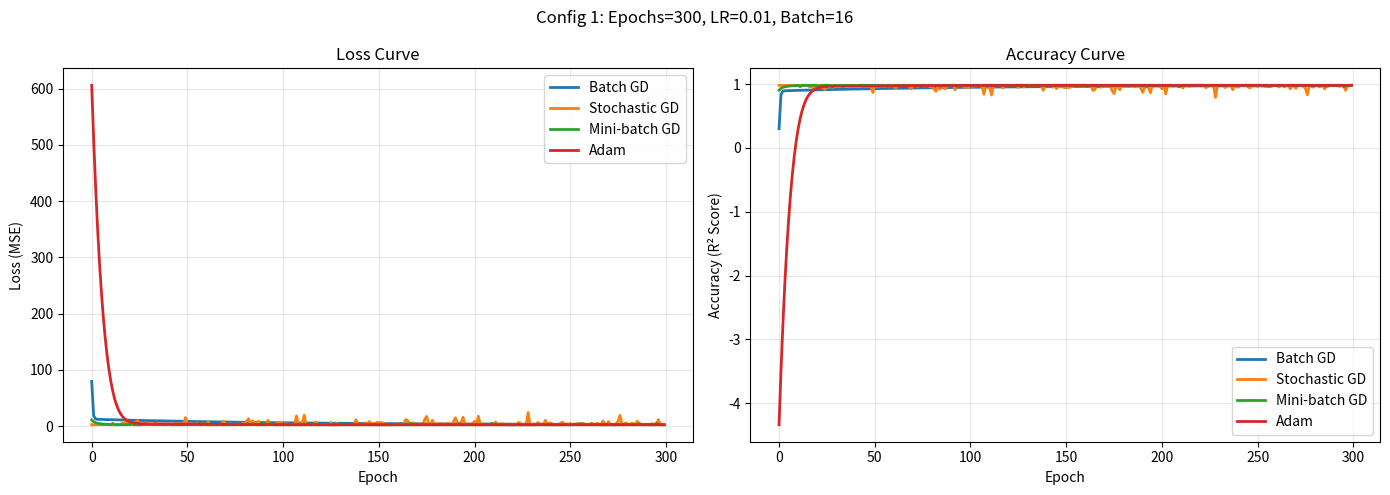
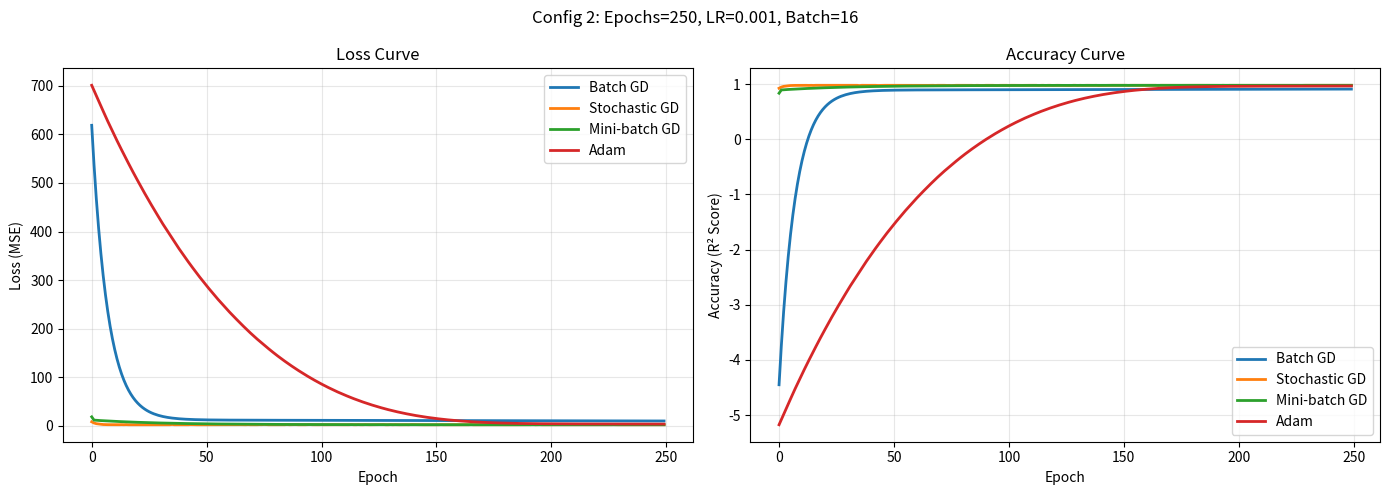
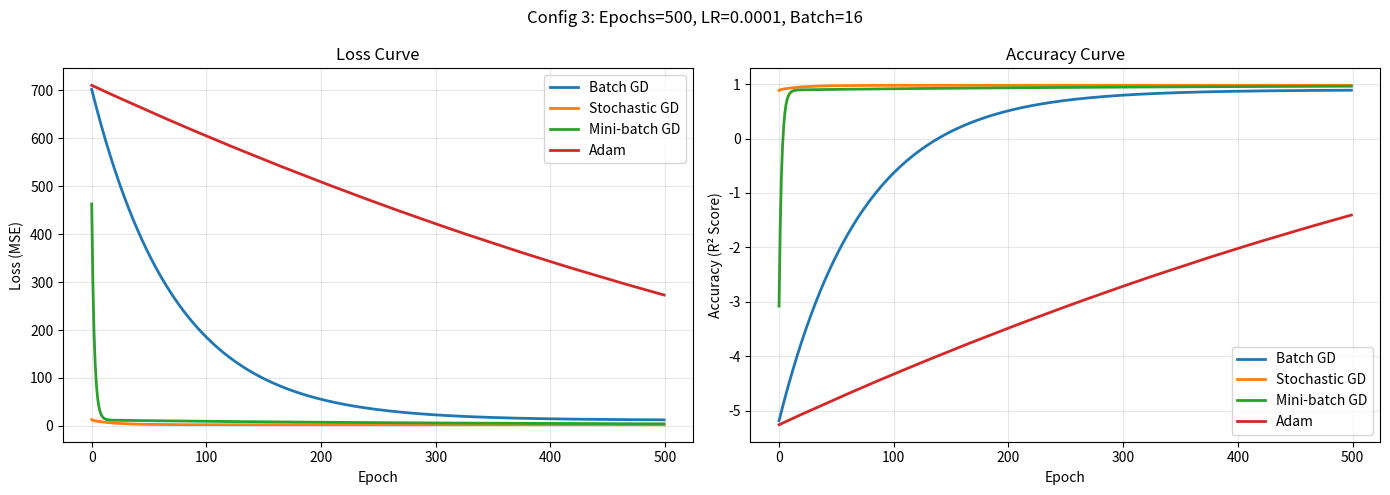
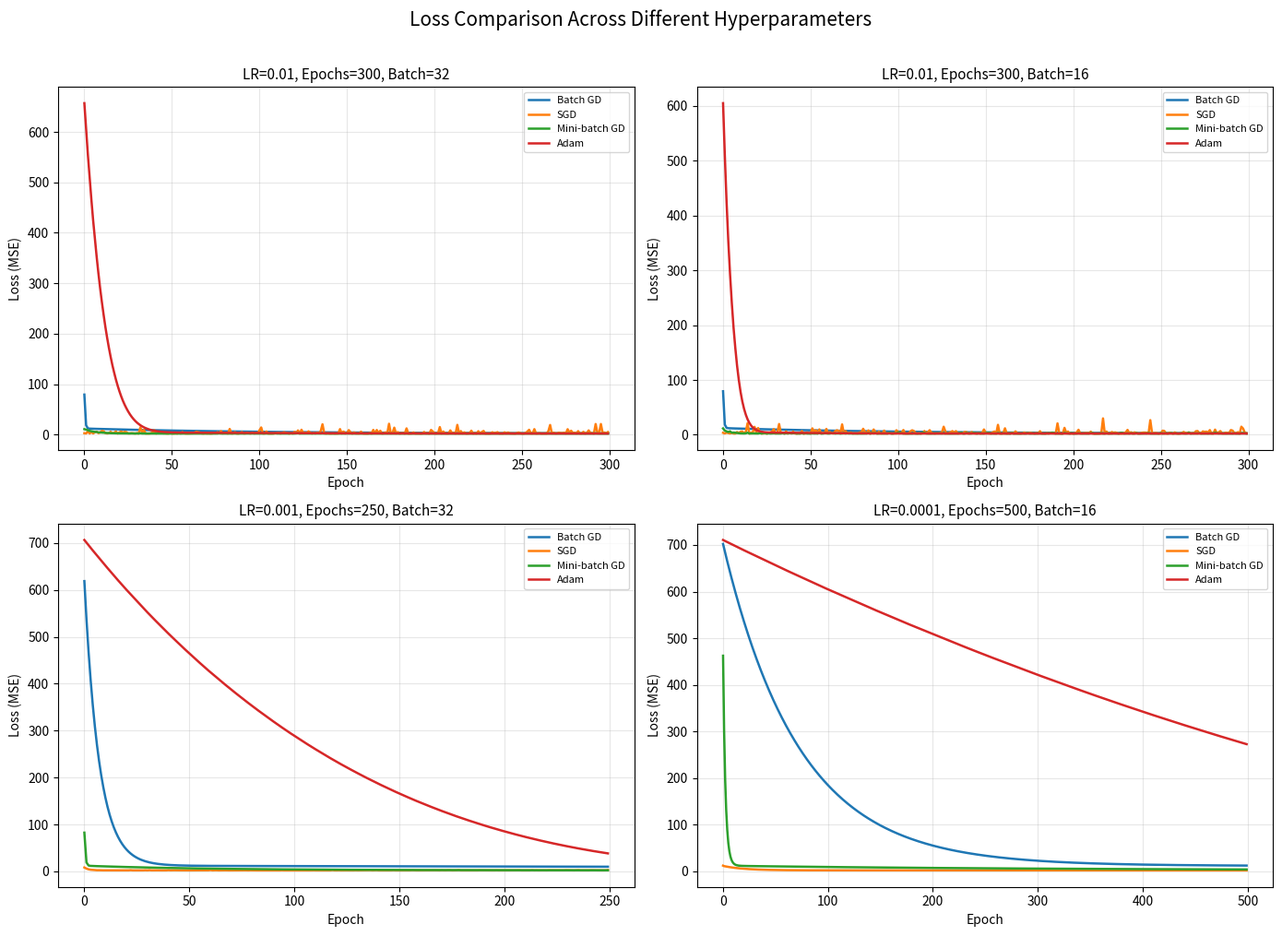
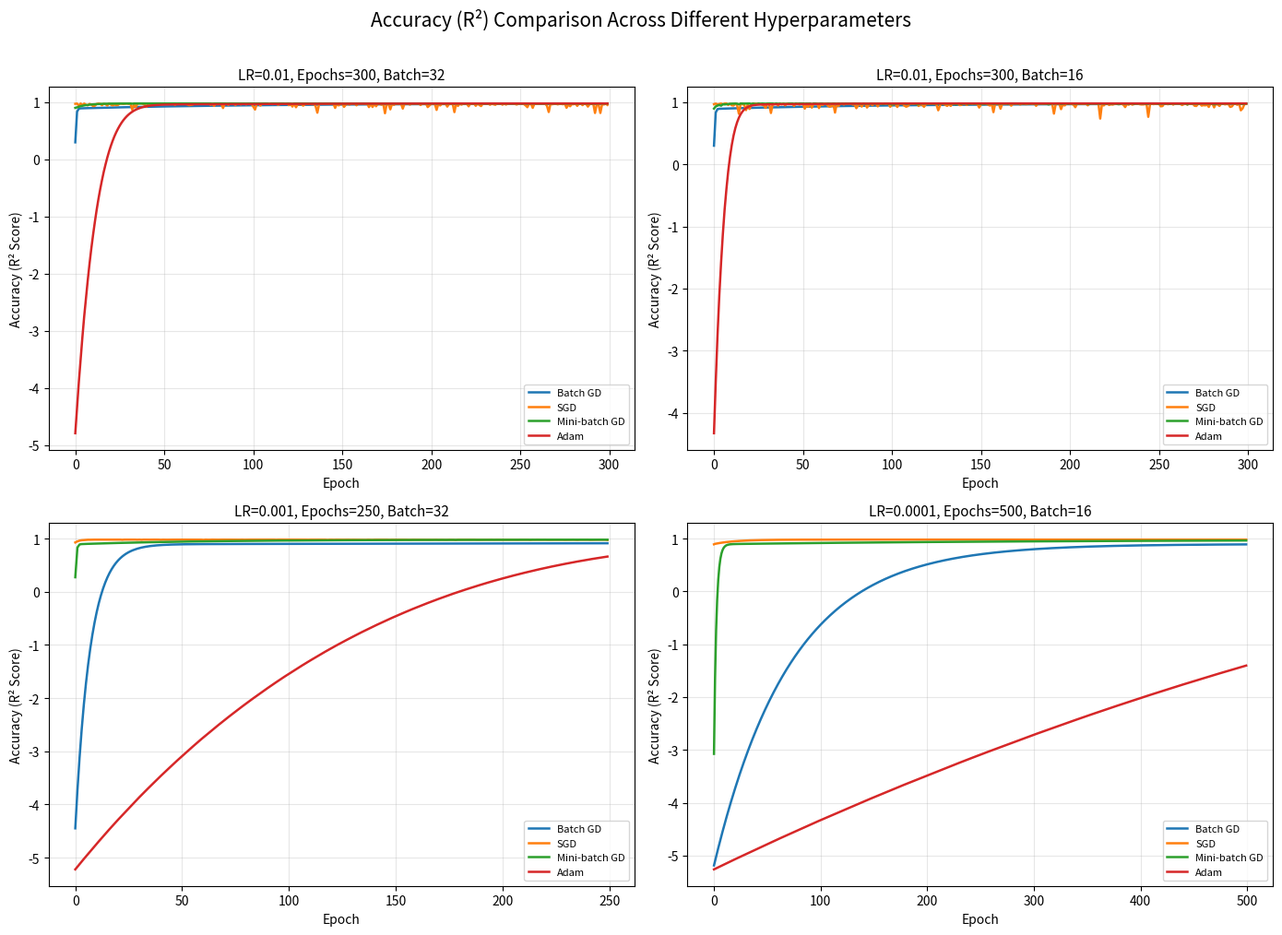

Write Python code to recreate these figures, in order.
import numpy as np
import matplotlib.pyplot as plt
import pandas as pd

np.random.seed(42)

n_samples = 500
true_w, true_b = 3.5, 7.0          # asal weight/bias jo hum recover karna chahte hain

X = np.random.rand(n_samples, 1) * 10          # X values 0-10 ke beech
noise = np.random.randn(n_samples, 1) * 1.5     # thora sa random noise
y = true_w * X + true_b + noise                 # y = 3.5x + 7 + noise

print(f"Dummy data ready: {n_samples} samples")
print(f"True parameters -> w = {true_w}, b = {true_b}")

# Dekh lein data ka preview
df = pd.DataFrame({'X': X.flatten(), 'y': y.flatten()})
df.head(10)

def compute_loss(X, y, w, b):
    y_pred = w * X + b
    return np.mean((y_pred - y) ** 2)


def compute_gradients(X_batch, y_batch, w, b):
    n = len(X_batch)
    y_pred = w * X_batch + b
    error = y_pred - y_batch
    dw = (2 / n) * np.sum(error * X_batch)
    db = (2 / n) * np.sum(error)
    return dw, db


def compute_accuracy(X, y, w, b):
    """R² score used as the 'accuracy' metric for this regression problem.
    R² = 1 -> perfect fit, R² = 0 -> model no better than predicting the mean."""
    y_pred = w * X + b
    ss_res = np.sum((y - y_pred) ** 2)
    ss_tot = np.sum((y - np.mean(y)) ** 2)
    return 1 - (ss_res / ss_tot)

def batch_gradient_descent(X, y, lr=0.01, epochs=100):
    w, b = 0.0, 0.0
    losses = []
    accuracies = []
    for epoch in range(epochs):
        dw, db = compute_gradients(X, y, w, b)
        w -= lr * dw
        b -= lr * db
        losses.append(compute_loss(X, y, w, b))
        accuracies.append(compute_accuracy(X, y, w, b))
    return w, b, losses, accuracies

def stochastic_gradient_descent(X, y, lr=0.01, epochs=100):
    w, b = 0.0, 0.0
    losses = []
    accuracies = []
    n = len(X)
    for epoch in range(epochs):
        indices = np.random.permutation(n)   # data shuffle har epoch
        for i in indices:
            X_i = X[i:i+1]
            y_i = y[i:i+1]
            dw, db = compute_gradients(X_i, y_i, w, b)
            w -= lr * dw
            b -= lr * db
        losses.append(compute_loss(X, y, w, b))          # epoch ke end pe pure data ka loss
        accuracies.append(compute_accuracy(X, y, w, b))  # epoch ke end pe pure data ka R²
    return w, b, losses, accuracies

def minibatch_gradient_descent(X, y, lr=0.01, epochs=100, batch_size=32):
    w, b = 0.0, 0.0
    losses = []
    accuracies = []
    n = len(X)
    for epoch in range(epochs):
        indices = np.random.permutation(n)
        X_shuffled = X[indices]
        y_shuffled = y[indices]
        for start in range(0, n, batch_size):
            end = start + batch_size
            X_batch = X_shuffled[start:end]
            y_batch = y_shuffled[start:end]
            dw, db = compute_gradients(X_batch, y_batch, w, b)
            w -= lr * dw
            b -= lr * db
        losses.append(compute_loss(X, y, w, b))
        accuracies.append(compute_accuracy(X, y, w, b))
    return w, b, losses, accuracies

def adam_optimizer(X, y, lr=0.01, epochs=100, batch_size=32,
                    beta1=0.9, beta2=0.999, eps=1e-8):
    w, b = 0.0, 0.0
    m_w, v_w = 0.0, 0.0     # w ke liye moment estimates
    m_b, v_b = 0.0, 0.0     # b ke liye moment estimates
    losses = []
    accuracies = []
    n = len(X)
    t = 0   # timestep counter (bias correction ke liye)

    for epoch in range(epochs):
        indices = np.random.permutation(n)
        X_shuffled = X[indices]
        y_shuffled = y[indices]

        for start in range(0, n, batch_size):
            end = start + batch_size
            X_batch = X_shuffled[start:end]
            y_batch = y_shuffled[start:end]

            dw, db = compute_gradients(X_batch, y_batch, w, b)
            t += 1

            # Momentum update (1st moment)
            m_w = beta1 * m_w + (1 - beta1) * dw
            m_b = beta1 * m_b + (1 - beta1) * db

            # RMSProp-style update (2nd moment)
            v_w = beta2 * v_w + (1 - beta2) * (dw ** 2)
            v_b = beta2 * v_b + (1 - beta2) * (db ** 2)

            # Bias correction
            m_w_hat = m_w / (1 - beta1 ** t)
            m_b_hat = m_b / (1 - beta1 ** t)
            v_w_hat = v_w / (1 - beta2 ** t)
            v_b_hat = v_b / (1 - beta2 ** t)

            # Parameter update
            w -= lr * m_w_hat / (np.sqrt(v_w_hat) + eps)
            b -= lr * m_b_hat / (np.sqrt(v_b_hat) + eps)

        losses.append(compute_loss(X, y, w, b))
        accuracies.append(compute_accuracy(X, y, w, b))
    return w, b, losses, accuracies

EPOCHS = 300
LR = 0.01

w_bgd, b_bgd, loss_bgd, acc_bgd = batch_gradient_descent(X, y, lr=LR, epochs=EPOCHS)
w_sgd, b_sgd, loss_sgd, acc_sgd = stochastic_gradient_descent(X, y, lr=LR, epochs=EPOCHS)
w_mbgd, b_mbgd, loss_mbgd, acc_mbgd = minibatch_gradient_descent(X, y, lr=LR, epochs=EPOCHS, batch_size=16)
w_adam, b_adam, loss_adam, acc_adam = adam_optimizer(X, y, lr=LR, epochs=EPOCHS, batch_size=16)

print("--- Final Learned Parameters ---")
print(f"Batch GD      -> w = {w_bgd:.4f}, b = {b_bgd:.4f}, final loss = {loss_bgd[-1]:.4f}, final accuracy (R2) = {acc_bgd[-1]:.4f}")
print(f"SGD           -> w = {w_sgd:.4f}, b = {b_sgd:.4f}, final loss = {loss_sgd[-1]:.4f}, final accuracy (R2) = {acc_sgd[-1]:.4f}")
print(f"Mini-batch GD -> w = {w_mbgd:.4f}, b = {b_mbgd:.4f}, final loss = {loss_mbgd[-1]:.4f}, final accuracy (R2) = {acc_mbgd[-1]:.4f}")
print(f"Adam          -> w = {w_adam:.4f}, b = {b_adam:.4f}, final loss = {loss_adam[-1]:.4f}, final accuracy (R2) = {acc_adam[-1]:.4f}")

fig, axes = plt.subplots(1, 2, figsize=(14, 5))

axes[0].plot(loss_bgd, label="Batch GD", linewidth=2)
axes[0].plot(loss_sgd, label="Stochastic GD", linewidth=2)
axes[0].plot(loss_mbgd, label="Mini-batch GD", linewidth=2)
axes[0].plot(loss_adam, label="Adam", linewidth=2)
axes[0].set_xlabel("Epoch")
axes[0].set_ylabel("Loss (MSE)")
axes[0].set_title("Loss Curve")
axes[0].legend()
axes[0].grid(True, alpha=0.3)

axes[1].plot(acc_bgd, label="Batch GD", linewidth=2)
axes[1].plot(acc_sgd, label="Stochastic GD", linewidth=2)
axes[1].plot(acc_mbgd, label="Mini-batch GD", linewidth=2)
axes[1].plot(acc_adam, label="Adam", linewidth=2)
axes[1].set_xlabel("Epoch")
axes[1].set_ylabel("Accuracy (R\u00b2 Score)")
axes[1].set_title("Accuracy Curve")
axes[1].legend()
axes[1].grid(True, alpha=0.3)

plt.suptitle("Config 1: Epochs=300, LR=0.01, Batch=16")
plt.tight_layout()
plt.show()

EPOCHS = 250
LR = 0.001

w_bgd, b_bgd, loss_bgd, acc_bgd = batch_gradient_descent(X, y, lr=LR, epochs=EPOCHS)
w_sgd, b_sgd, loss_sgd, acc_sgd = stochastic_gradient_descent(X, y, lr=LR, epochs=EPOCHS)
w_mbgd, b_mbgd, loss_mbgd, acc_mbgd = minibatch_gradient_descent(X, y, lr=LR, epochs=EPOCHS, batch_size=16)
w_adam, b_adam, loss_adam, acc_adam = adam_optimizer(X, y, lr=LR, epochs=EPOCHS, batch_size=16)

print("--- Final Learned Parameters ---")
print(f"Batch GD      -> w = {w_bgd:.4f}, b = {b_bgd:.4f}, final loss = {loss_bgd[-1]:.4f}, final accuracy (R2) = {acc_bgd[-1]:.4f}")
print(f"SGD           -> w = {w_sgd:.4f}, b = {b_sgd:.4f}, final loss = {loss_sgd[-1]:.4f}, final accuracy (R2) = {acc_sgd[-1]:.4f}")
print(f"Mini-batch GD -> w = {w_mbgd:.4f}, b = {b_mbgd:.4f}, final loss = {loss_mbgd[-1]:.4f}, final accuracy (R2) = {acc_mbgd[-1]:.4f}")
print(f"Adam          -> w = {w_adam:.4f}, b = {b_adam:.4f}, final loss = {loss_adam[-1]:.4f}, final accuracy (R2) = {acc_adam[-1]:.4f}")

fig, axes = plt.subplots(1, 2, figsize=(14, 5))

axes[0].plot(loss_bgd, label="Batch GD", linewidth=2)
axes[0].plot(loss_sgd, label="Stochastic GD", linewidth=2)
axes[0].plot(loss_mbgd, label="Mini-batch GD", linewidth=2)
axes[0].plot(loss_adam, label="Adam", linewidth=2)
axes[0].set_xlabel("Epoch")
axes[0].set_ylabel("Loss (MSE)")
axes[0].set_title("Loss Curve")
axes[0].legend()
axes[0].grid(True, alpha=0.3)

axes[1].plot(acc_bgd, label="Batch GD", linewidth=2)
axes[1].plot(acc_sgd, label="Stochastic GD", linewidth=2)
axes[1].plot(acc_mbgd, label="Mini-batch GD", linewidth=2)
axes[1].plot(acc_adam, label="Adam", linewidth=2)
axes[1].set_xlabel("Epoch")
axes[1].set_ylabel("Accuracy (R\u00b2 Score)")
axes[1].set_title("Accuracy Curve")
axes[1].legend()
axes[1].grid(True, alpha=0.3)

plt.suptitle("Config 2: Epochs=250, LR=0.001, Batch=16")
plt.tight_layout()
plt.show()

EPOCHS = 500
LR = 0.0001

w_bgd, b_bgd, loss_bgd, acc_bgd = batch_gradient_descent(X, y, lr=LR, epochs=EPOCHS)
w_sgd, b_sgd, loss_sgd, acc_sgd = stochastic_gradient_descent(X, y, lr=LR, epochs=EPOCHS)
w_mbgd, b_mbgd, loss_mbgd, acc_mbgd = minibatch_gradient_descent(X, y, lr=LR, epochs=EPOCHS, batch_size=16)
w_adam, b_adam, loss_adam, acc_adam = adam_optimizer(X, y, lr=LR, epochs=EPOCHS, batch_size=16)

print("--- Final Learned Parameters ---")
print(f"Batch GD      -> w = {w_bgd:.4f}, b = {b_bgd:.4f}, final loss = {loss_bgd[-1]:.4f}, final accuracy (R2) = {acc_bgd[-1]:.4f}")
print(f"SGD           -> w = {w_sgd:.4f}, b = {b_sgd:.4f}, final loss = {loss_sgd[-1]:.4f}, final accuracy (R2) = {acc_sgd[-1]:.4f}")
print(f"Mini-batch GD -> w = {w_mbgd:.4f}, b = {b_mbgd:.4f}, final loss = {loss_mbgd[-1]:.4f}, final accuracy (R2) = {acc_mbgd[-1]:.4f}")
print(f"Adam          -> w = {w_adam:.4f}, b = {b_adam:.4f}, final loss = {loss_adam[-1]:.4f}, final accuracy (R2) = {acc_adam[-1]:.4f}")

fig, axes = plt.subplots(1, 2, figsize=(14, 5))

axes[0].plot(loss_bgd, label="Batch GD", linewidth=2)
axes[0].plot(loss_sgd, label="Stochastic GD", linewidth=2)
axes[0].plot(loss_mbgd, label="Mini-batch GD", linewidth=2)
axes[0].plot(loss_adam, label="Adam", linewidth=2)
axes[0].set_xlabel("Epoch")
axes[0].set_ylabel("Loss (MSE)")
axes[0].set_title("Loss Curve")
axes[0].legend()
axes[0].grid(True, alpha=0.3)

axes[1].plot(acc_bgd, label="Batch GD", linewidth=2)
axes[1].plot(acc_sgd, label="Stochastic GD", linewidth=2)
axes[1].plot(acc_mbgd, label="Mini-batch GD", linewidth=2)
axes[1].plot(acc_adam, label="Adam", linewidth=2)
axes[1].set_xlabel("Epoch")
axes[1].set_ylabel("Accuracy (R\u00b2 Score)")
axes[1].set_title("Accuracy Curve")
axes[1].legend()
axes[1].grid(True, alpha=0.3)

plt.suptitle("Config 3: Epochs=500, LR=0.0001, Batch=16")
plt.tight_layout()
plt.show()

# Different hyperparameter configurations to compare
configs = [
    {"lr": 0.01,   "epochs": 300, "batch_size": 32, "title": "LR=0.01, Epochs=300, Batch=32"},
    {"lr": 0.01,   "epochs": 300, "batch_size": 16, "title": "LR=0.01, Epochs=300, Batch=16"},
    {"lr": 0.001,  "epochs": 250, "batch_size": 32, "title": "LR=0.001, Epochs=250, Batch=32"},
    {"lr": 0.0001, "epochs": 500, "batch_size": 16, "title": "LR=0.0001, Epochs=500, Batch=16"},
]

results = []
for cfg in configs:
    lr, epochs, bs = cfg["lr"], cfg["epochs"], cfg["batch_size"]
    _, _, l_bgd, a_bgd   = batch_gradient_descent(X, y, lr=lr, epochs=epochs)
    _, _, l_sgd, a_sgd   = stochastic_gradient_descent(X, y, lr=lr, epochs=epochs)
    _, _, l_mb, a_mb     = minibatch_gradient_descent(X, y, lr=lr, epochs=epochs, batch_size=bs)
    _, _, l_adam, a_adam = adam_optimizer(X, y, lr=lr, epochs=epochs, batch_size=bs)
    results.append((cfg["title"], l_bgd, l_sgd, l_mb, l_adam, a_bgd, a_sgd, a_mb, a_adam))

print("Configurations run:", len(results))

fig, axes = plt.subplots(2, 2, figsize=(14, 10))
axes = axes.flatten()

for ax, (title, l_bgd, l_sgd, l_mb, l_adam, *_ ) in zip(axes, results):
    ax.plot(l_bgd, label="Batch GD", linewidth=1.8)
    ax.plot(l_sgd, label="SGD", linewidth=1.8)
    ax.plot(l_mb, label="Mini-batch GD", linewidth=1.8)
    ax.plot(l_adam, label="Adam", linewidth=1.8)
    ax.set_title(title, fontsize=11)
    ax.set_xlabel("Epoch")
    ax.set_ylabel("Loss (MSE)")
    ax.grid(alpha=0.3)
    ax.legend(fontsize=8)

plt.suptitle("Loss Comparison Across Different Hyperparameters", fontsize=15, y=1.01)
plt.tight_layout()
plt.show()

fig, axes = plt.subplots(2, 2, figsize=(14, 10))
axes = axes.flatten()

for ax, (title, *_rest) in zip(axes, results):
    _, _, _, _, a_bgd, a_sgd, a_mb, a_adam = _rest
    ax.plot(a_bgd, label="Batch GD", linewidth=1.8)
    ax.plot(a_sgd, label="SGD", linewidth=1.8)
    ax.plot(a_mb, label="Mini-batch GD", linewidth=1.8)
    ax.plot(a_adam, label="Adam", linewidth=1.8)
    ax.set_title(title, fontsize=11)
    ax.set_xlabel("Epoch")
    ax.set_ylabel("Accuracy (R² Score)")
    ax.grid(alpha=0.3)
    ax.legend(fontsize=8)

plt.suptitle("Accuracy (R²) Comparison Across Different Hyperparameters", fontsize=15, y=1.01)
plt.tight_layout()
plt.show()
